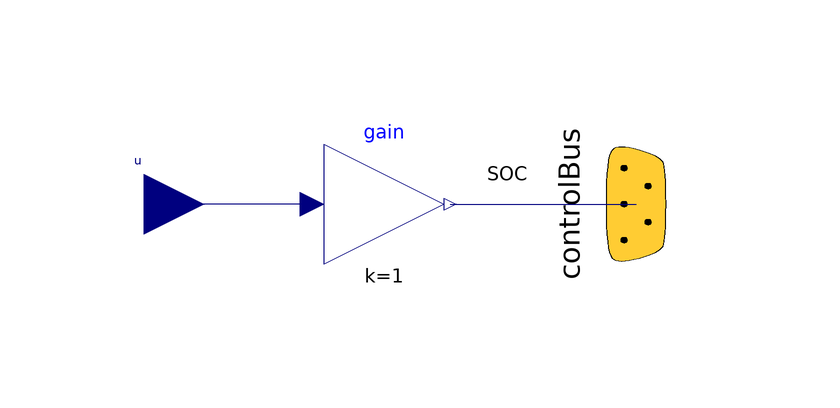

This picture is the connection diagram that the Modelica source below describes through its graphical annotations.

model SOCIn "Adaptor for feeding the SOC of the battery to the ControlBus"
        extends Icons.AdaptorIn;
        ElectricalEnergyStorage.Interfaces.ControlBus.Bus controlBus
          "This bus contains the voltage, the current and the temperature of the cell"
          annotation (Placement(transformation(
              origin={42,0},
              extent={{-20,20},{20,-20}},
              rotation=270)));
      protected
        Modelica.Blocks.Math.Gain gain annotation(Placement(transformation(origin = {0, 0}, extent = {{10, 10}, {-10, -10}}, rotation = 180)));
      public
        Modelica.Blocks.Interfaces.RealInput u "Input signal connector" annotation(Placement(transformation(extent = {{-50, -10}, {-30, 10}})));
      equation
        connect(gain.u, u) annotation(Line(points = {{-12, 0}, {-40, 0}}, color = {0, 0, 127}, smooth = Smooth.None));
        connect(gain.y, controlBus.SOC) annotation(Line(points = {{11, 0}, {42, 0}}, color = {0, 0, 127}, smooth = Smooth.None), Text(string = "%second", index = 1, extent = {{6, 3}, {6, 3}}));
        annotation(Diagram(graphics));
      end SOCIn;